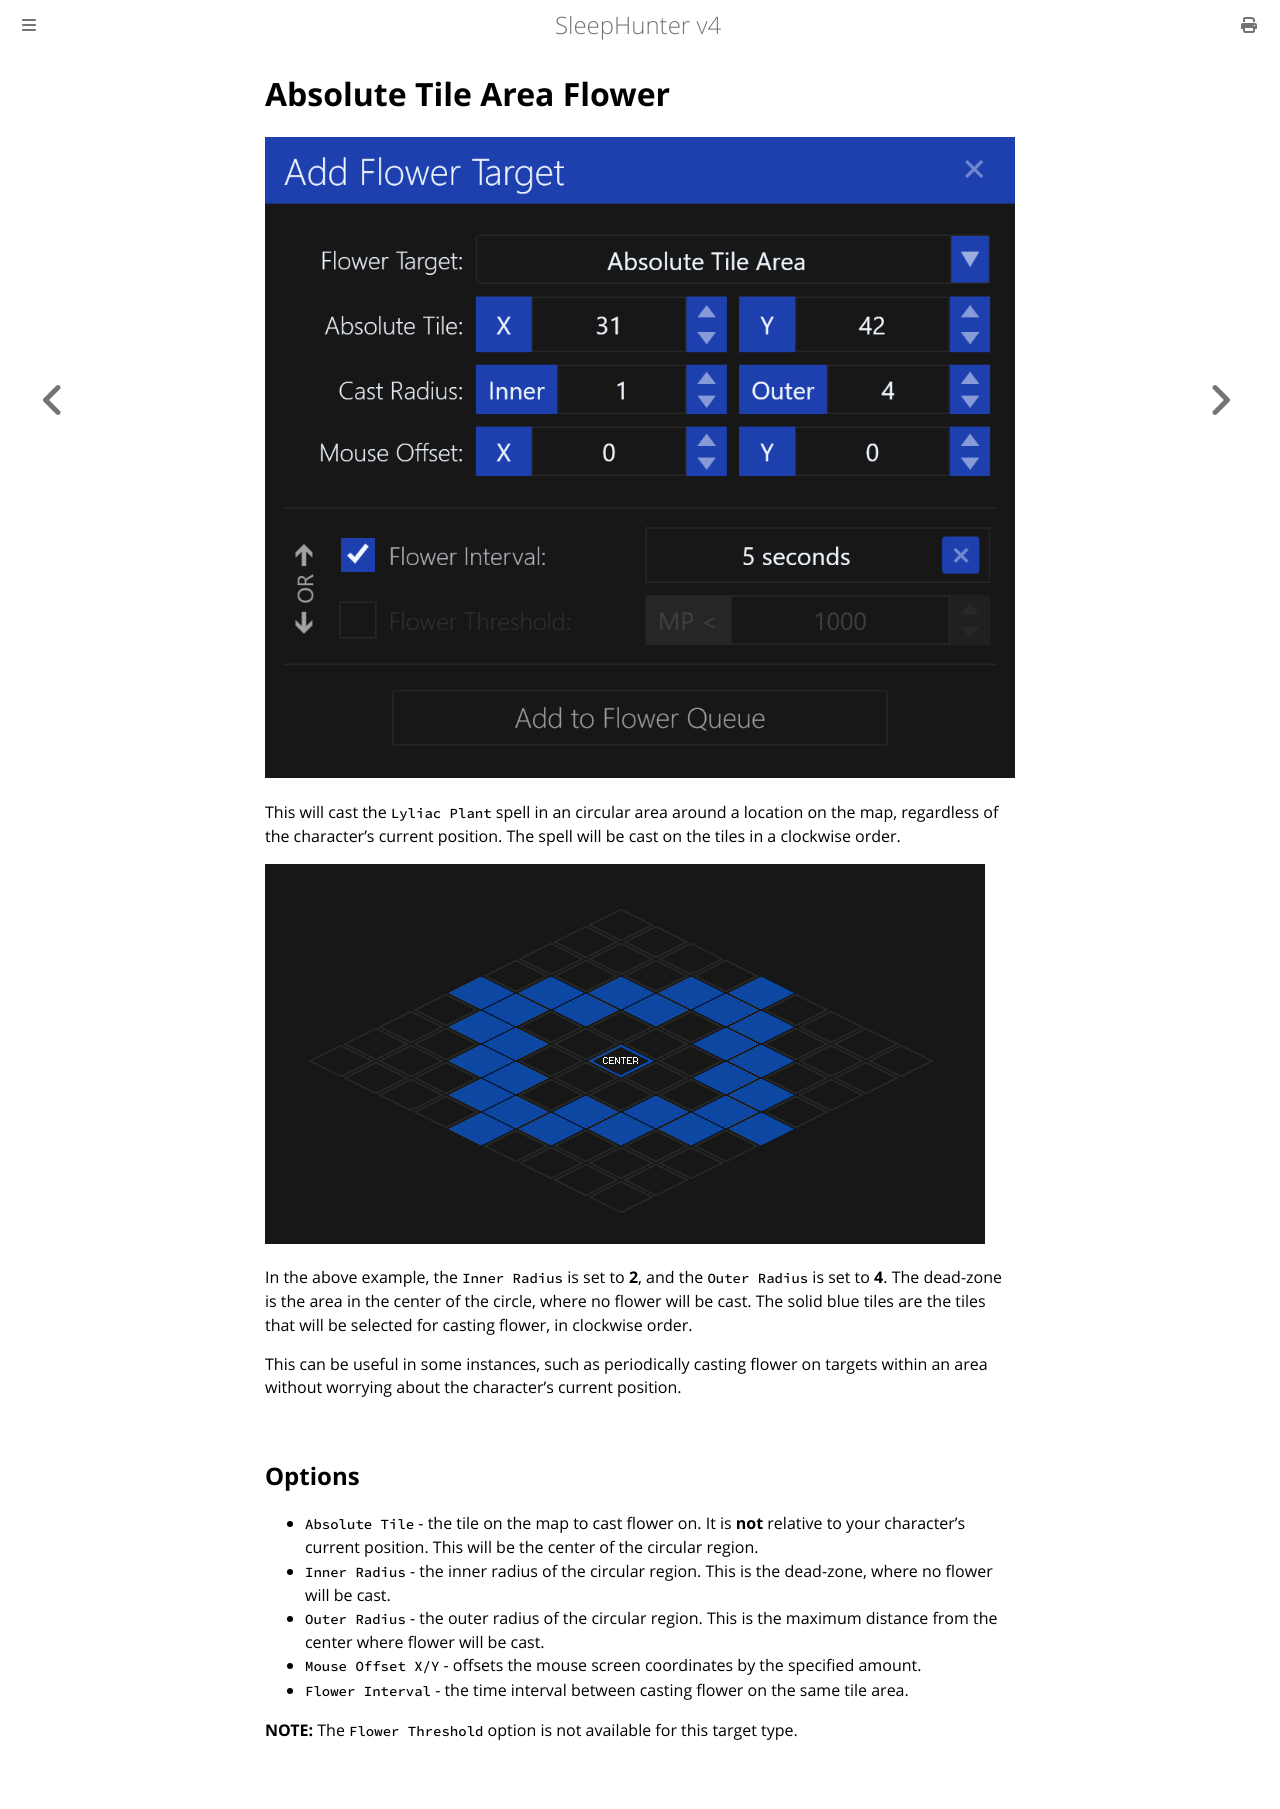

repository: ewrogers/SleepHunter4 · page: flower-target/absolute-tile-area.html · generator: mdbook

# Absolute Tile Area Flower

![image](../screenshots/flower-target-absolute-tile-area.png)

This will cast the `Lyliac Plant` spell in an circular area around a location on the map, regardless of the character's current position.
The spell will be cast on the tiles in a clockwise order.

![image](../screenshots/tile-radius-example.png)

In the above example, the `Inner Radius` is set to **2**, and the `Outer Radius` is set to **4**.
The dead-zone is the area in the center of the circle, where no flower will be cast.
The solid blue tiles are the tiles that will be selected for casting flower, in clockwise order.

This can be useful in some instances, such as periodically casting flower on targets within an area without worrying about the character's current position.

## Options

- `Absolute Tile` - the tile on the map to cast flower on. It is **not** relative to your character's current position. This will be the center of the circular region.
- `Inner Radius` - the inner radius of the circular region. This is the dead-zone, where no flower will be cast.
- `Outer Radius` - the outer radius of the circular region. This is the maximum distance from the center where flower will be cast.
- `Mouse Offset X/Y` - offsets the mouse screen coordinates by the specified amount.
- `Flower Interval` - the time interval between casting flower on the same tile area.

**NOTE:** The `Flower Threshold` option is not available for this target type.
